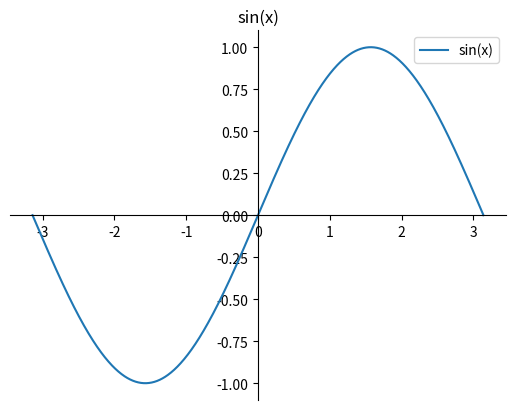

Source code (Python):
# -*- coding:utf-8 -*-
import numpy as np
import matplotlib.pyplot as mpl

x = np.linspace(-np.pi, np.pi, num=1000)
y = np.sin(x)
# 绘制图形
mpl.plot(x, y, label="sin(x)")
# 设置图标题
mpl.title(r'sin(x)')
# 图例
mpl.legend(loc="upper right")  # 图例 upper right, center
# 获取坐标轴
axis = mpl.gca()
top = axis.spines["top"]
top.set_color(None)
axis.spines["right"].set_color(None)
axis.spines["left"].set_position(('data', 0))
axis.spines["bottom"].set_position(('data', 0))
mpl.show()
